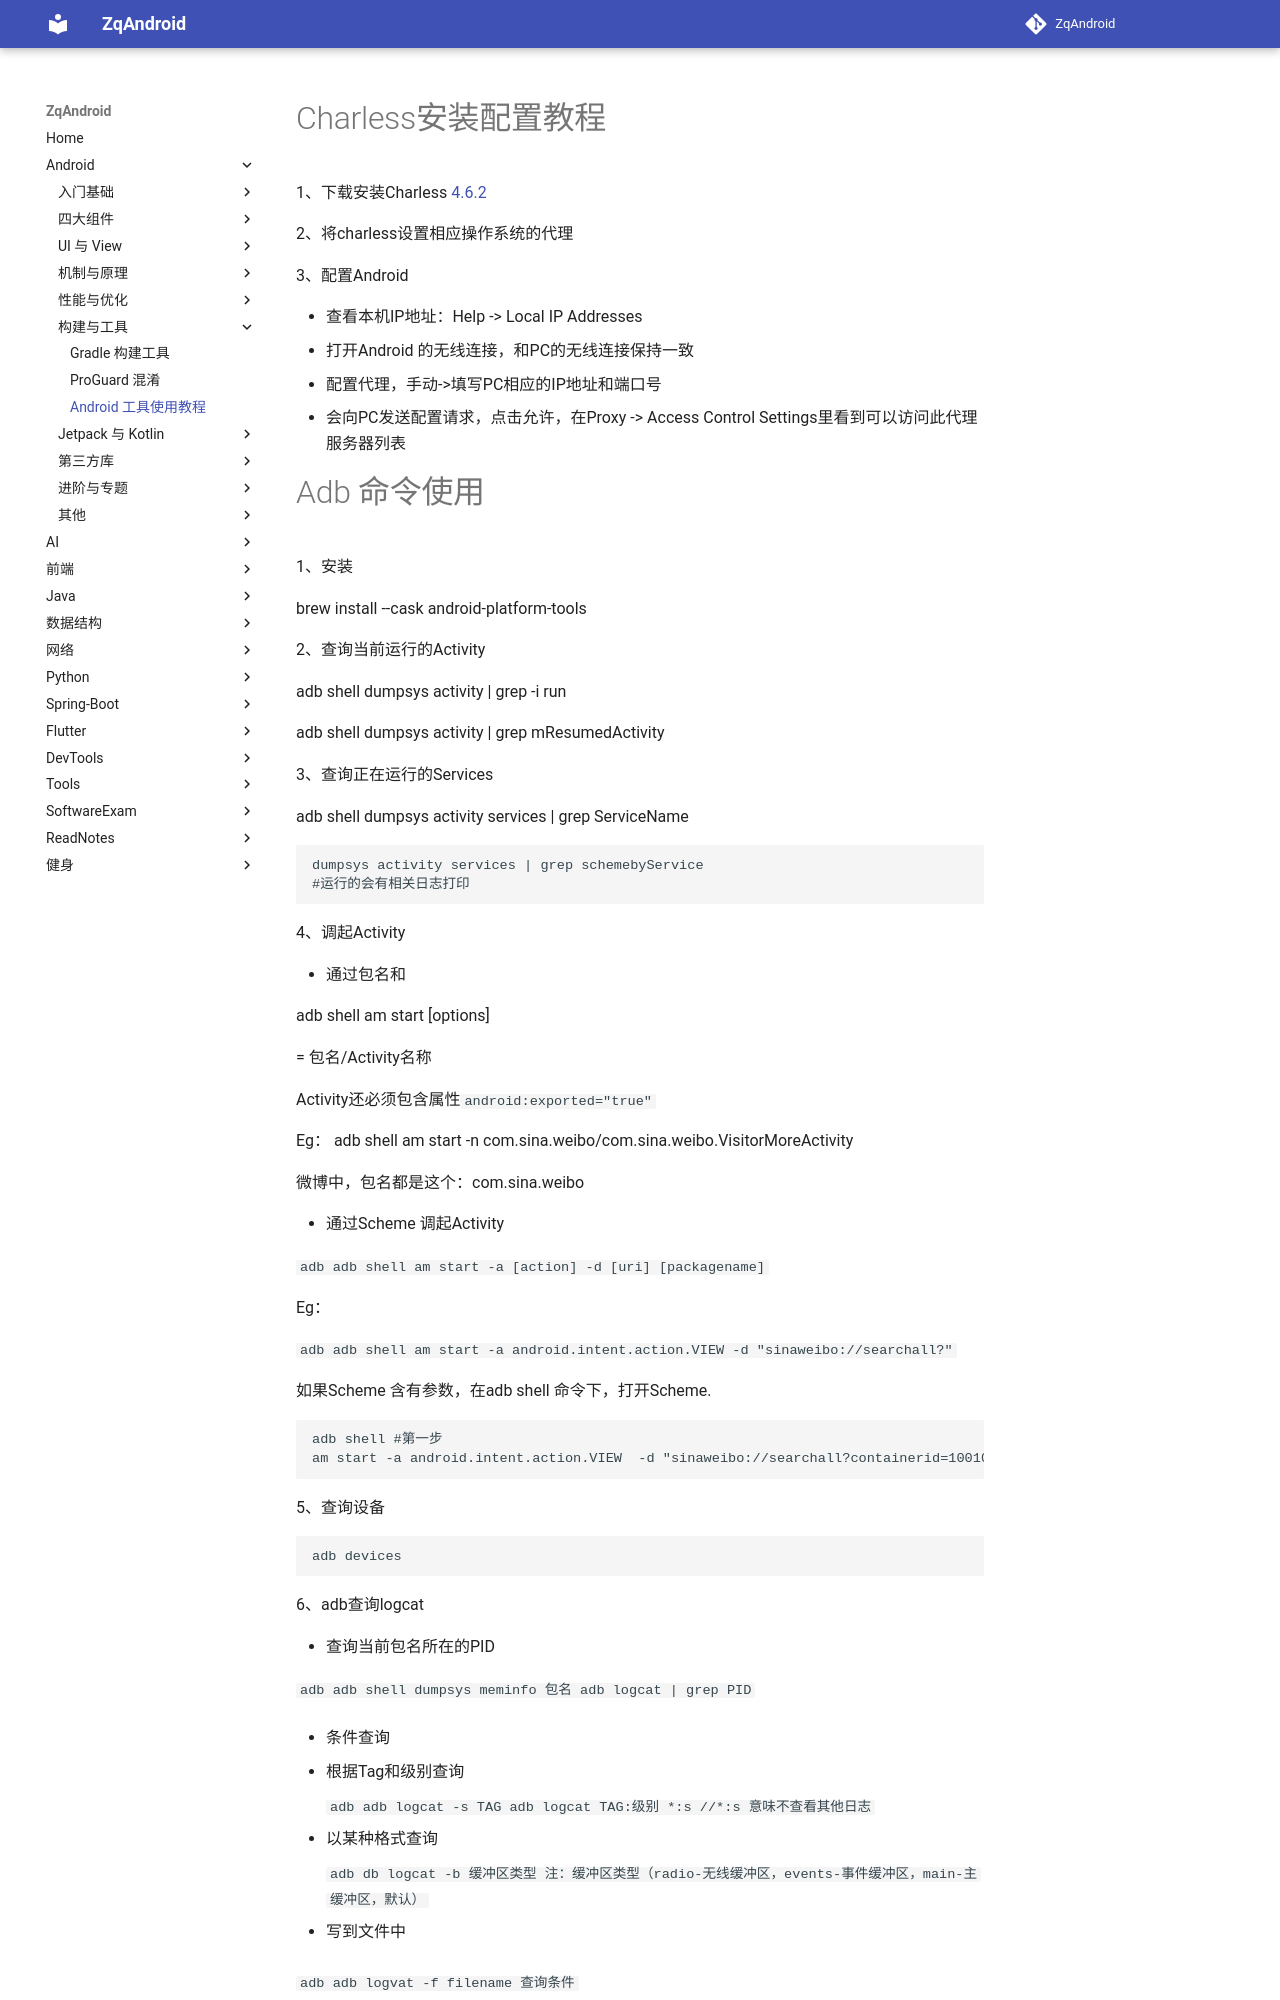

repository: zqLrr/ZqAndroid · page: Android/Android工具使用教程/index.html · generator: mkdocs

#  Charless安装配置教程

1、下载安装Charless [4.6.2](https://www.charlesproxy.com/download/)

2、将charless设置相应操作系统的代理

3、配置Android

* 查看本机IP地址：Help -> Local IP Addresses
* 打开Android 的无线连接，和PC的无线连接保持一致
* 配置代理，手动->填写PC相应的IP地址和端口号
* 会向PC发送配置请求，点击允许，在Proxy -> Access Control Settings里看到可以访问此代理服务器列表

# Adb 命令使用

1、安装

brew install --cask android-platform-tools

2、查询当前运行的Activity

adb shell dumpsys activity | grep -i run

adb shell dumpsys activity | grep mResumedActivity

3、查询正在运行的Services

adb shell dumpsys activity services | grep ServiceName

```adb
dumpsys activity services | grep schemebyService
#运行的会有相关日志打印
```

4、调起Activity

* 通过包名和

adb shell am start [options] <INTENT>

<INTENT> = 包名/Activity名称   

Activity还必须包含属性`android:exported="true"`

Eg： adb shell am start -n com.sina.weibo/com.sina.weibo.VisitorMoreActivity

微博中，包名都是这个：com.sina.weibo

* 通过Scheme 调起Activity

  ```adb
  adb shell am start -a [action] -d [uri] [packagename]
  ```

  Eg：

  ```adb
  adb shell am start -a android.intent.action.VIEW -d "sinaweibo://searchall?"
  ```

  如果Scheme 含有参数，在adb shell 命令下，打开Scheme.

```adb
adb shell #第一步
am start -a android.intent.action.VIEW  -d "sinaweibo://searchall?containerid=100103&q=%23%E8%B0%81%E6%98%AF%E5%87%B6%E6%89%8B%E5%90%91%E5%AE%8B%E8%8C%9C%E9%81%93%E6%AD%89%23&isnewpage=1&extparam=seat%3D1%26source%3Dranklist%26filter_type%3Drealtimehot%26pos%3D0%26pre_seqid%3D583717771%26dgr%3D0%26c_type%3D30%26mi_cid%3D100103%26flag%3D257%26cate%3D0%26display_time%3D1638955922%26pre_seqid%3D583717771"
```

5、查询设备

```adb
adb devices
```

6、adb查询logcat

* 查询当前包名所在的PID 

  ```adb
  adb shell dumpsys meminfo 包名
  adb logcat | grep PID
  ```

* 条件查询

  * 根据Tag和级别查询

    ```adb
    adb logcat -s TAG
    adb logcat TAG:级别 *:s //*:s 意味不查看其他日志
    ```

  * 以某种格式查询

    ```adb
    db logcat -b 缓冲区类型
    注：缓冲区类型（radio-无线缓冲区，events-事件缓冲区，main-主缓冲区，默认）
    ```

* 写到文件中

  ```adb
  adb logvat -f filename 查询条件
  ```

* 清理已经存在的日志

  ```adb
  adb logcat -c
  ```

* 将日志显示在控制台后退出

  ```adb
  adb logcat -d
  ```
